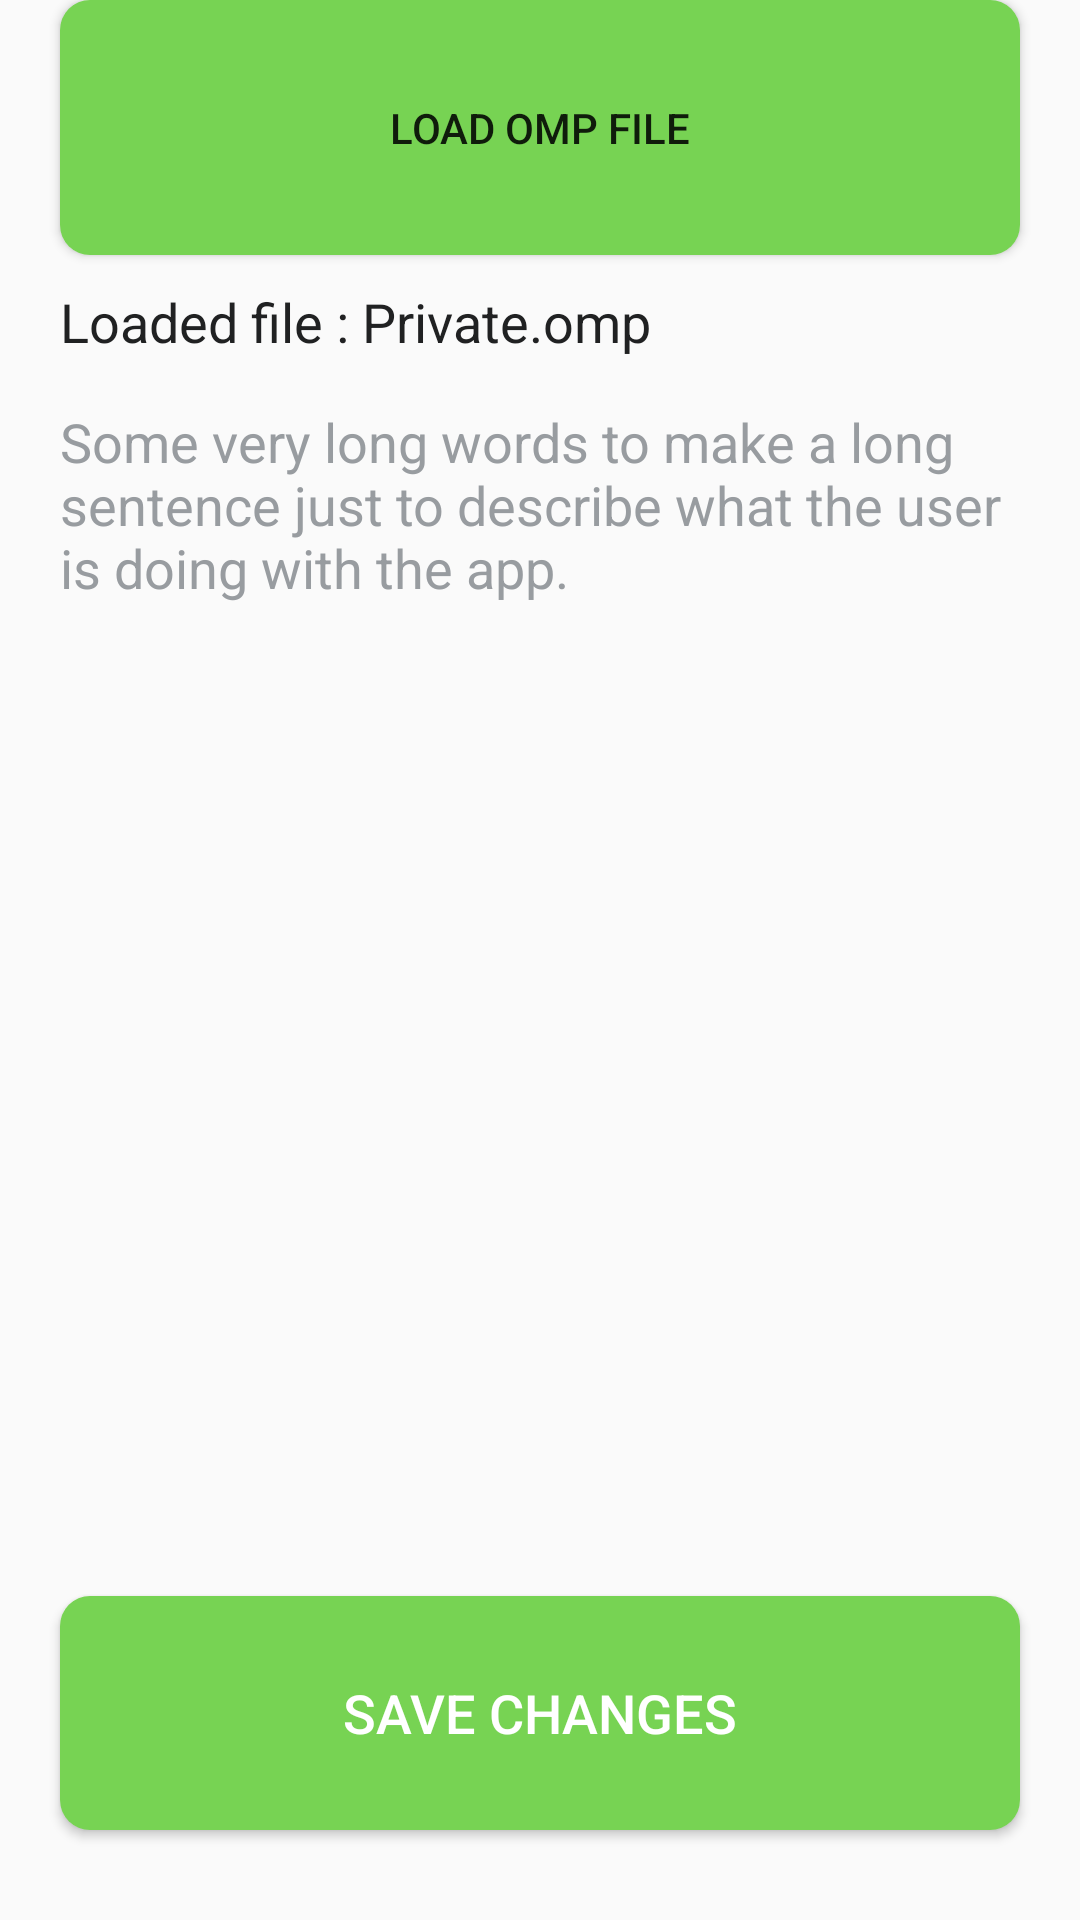

Reconstruct the res/layout file that produces this screen, plus the resources it refers to.
<!-- AndroidManifest.xml: application theme Theme.MediaLibrary -->
<!-- res/layout/fragment_settings.xml -->
<?xml version="1.0" encoding="utf-8"?>
<androidx.constraintlayout.widget.ConstraintLayout
    xmlns:android="http://schemas.android.com/apk/res/android"
    xmlns:app="http://schemas.android.com/apk/res-auto"
    xmlns:tools="http://schemas.android.com/tools"
    android:layout_width="match_parent"
    android:layout_height="match_parent">

    <Button
        android:id="@+id/load_omp_button"
        android:layout_width="match_parent"
        android:layout_height="85dp"
        android:layout_marginLeft="@dimen/default_margin"
        android:layout_marginRight="@dimen/default_margin"
        android:background="@drawable/buttons"
        android:elevation="5dp"
        android:text="@string/load_file"
        app:layout_constraintEnd_toEndOf="parent"
        app:layout_constraintStart_toStartOf="parent"
        app:layout_constraintTop_toTopOf="parent" />

    <TextView
        android:id="@+id/actual_loaded_file"
        style="@style/SubtitletextStyle"
        android:layout_width="match_parent"
        android:layout_height="30dp"
        android:layout_marginLeft="@dimen/default_margin"
        android:layout_marginTop="10dp"
        android:layout_marginRight="@dimen/default_margin"
        android:text="@string/actual_loaded_file"
        app:layout_constraintEnd_toEndOf="parent"
        app:layout_constraintStart_toStartOf="parent"
        app:layout_constraintTop_toBottomOf="@+id/load_omp_button" />

    <TextView
        android:id="@+id/long_description"
        android:layout_width="match_parent"
        android:layout_height="100dp"
        app:layout_constraintEnd_toEndOf="parent"
        android:layout_marginTop="10dp"
        android:layout_marginLeft="@dimen/default_margin"
        android:layout_marginRight="@dimen/default_margin"
        style="@style/DefaultTextStyle"
        android:text="@string/settings_description"
        app:layout_constraintStart_toStartOf="parent"
        app:layout_constraintTop_toBottomOf="@+id/actual_loaded_file" />

    <Button
        android:id="@+id/save_button"
        android:layout_width="match_parent"
        android:layout_marginBottom="30dp"
        android:background="@drawable/buttons"
        android:text="@string/save_changes"
        style="@style/SubtitletextStyle"
        android:textColor="@color/white"
        android:layout_marginRight="@dimen/default_margin"
        android:layout_marginLeft="@dimen/default_margin"
        android:layout_height="78dp"
        app:layout_constraintBottom_toBottomOf="parent"
        app:layout_constraintEnd_toEndOf="parent"
        app:layout_constraintStart_toStartOf="parent"
        />

</androidx.constraintlayout.widget.ConstraintLayout>
<!-- resources referenced by this layout -->
<resources>
  <color name="white">#FFFFFF</color>
  <dimen name="default_margin">20dp</dimen>
  <!-- drawable buttons (drawable) -->
  <?xml version="1.0" encoding="utf-8"?>
  <shape xmlns:android="http://schemas.android.com/apk/res/android"
      android:shape="rectangle" android:padding="10dp">
      <solid android:color="?android:colorPrimary"/>
      <corners android:radius="10dp"/>
  </shape>
  <string name="actual_loaded_file">Loaded file : Private.omp</string>
  <string name="load_file">Load OMP file</string>
  <string name="save_changes">Save changes</string>
  <string name="settings_description">Some very long words to make a long sentence just to describe what the user is doing with the app.</string>
  <style name="DefaultTextStyle">
          <item name="android:textColor">@color/light_grey</item>
          <item name="android:textSize">18sp</item>
          <item name="android:font">@font/kanit</item>
      </style>
  <style name="SubtitletextStyle" parent="DefaultTextStyle">
          <item name="android:textColor">@color/dark_grey</item>
      </style>
  <style name="Theme.MediaLibrary" parent="Theme.AppCompat.Light.NoActionBar">
          
          <item name="colorPrimary">@color/light_green</item>
          <item name="colorPrimaryVariant">@color/dark_green</item>
          <item name="colorOnPrimary">@color/white</item>
          
          <item name="colorSecondary">@color/white</item>
          <item name="colorSecondaryVariant">@color/teal_700</item>
          <item name="colorOnSecondary">@color/white</item>
          
          <item name="android:statusBarColor" tools:targetApi="l">?attr/colorPrimaryVariant</item>
          
      </style>
  <color name="light_grey">#989CA0</color>
  <color name="dark_grey">#202122</color>
  <color name="light_green">#77D353</color>
  <color name="dark_green">#5C9447</color>
  <color name="teal_700">#FF018786</color>
</resources>
